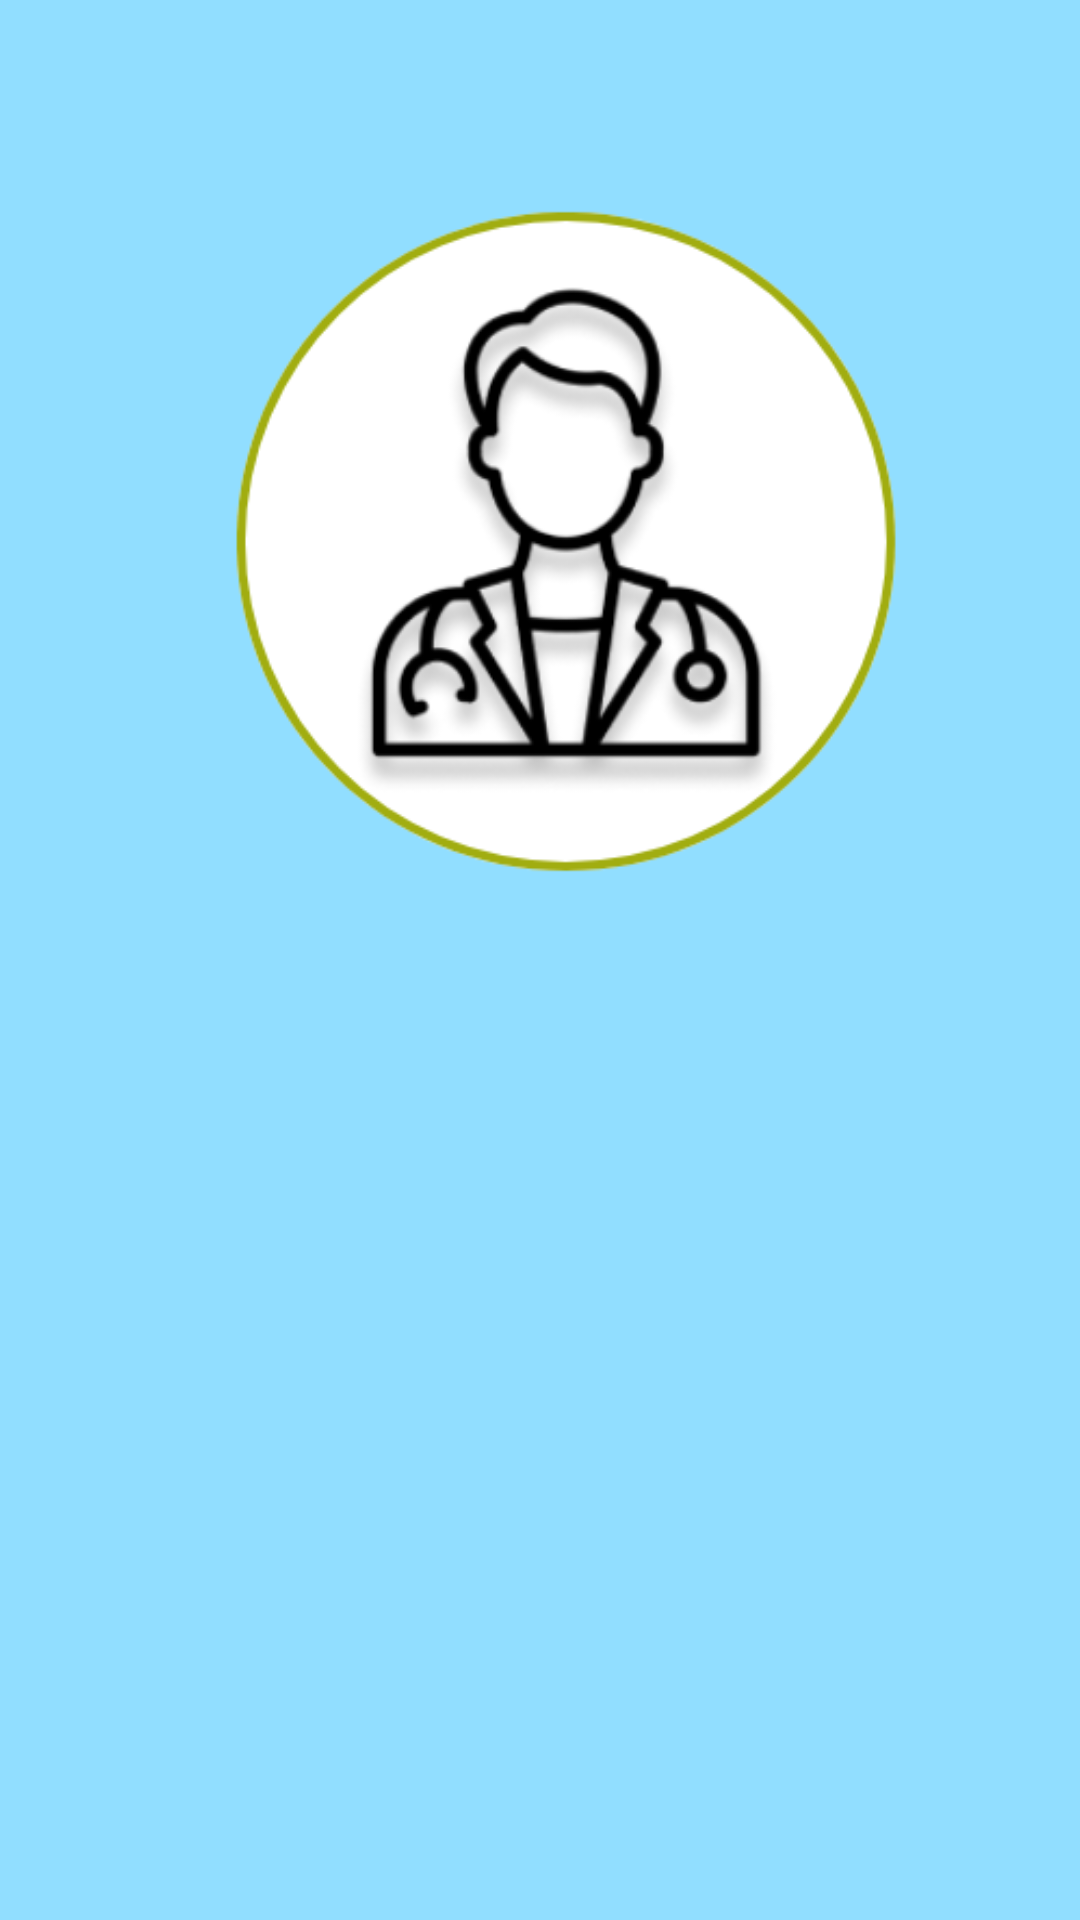

Write the Android layout XML for this screen, with the resource values it uses.
<!-- AndroidManifest.xml: application theme Theme.ERID -->
<!-- res/layout/activity_drqrcode.xml -->
<?xml version="1.0" encoding="utf-8"?>
<androidx.constraintlayout.widget.ConstraintLayout xmlns:android="http://schemas.android.com/apk/res/android"
    xmlns:tools="http://schemas.android.com/tools"
    android:layout_width="match_parent"
    android:layout_height="match_parent"
    xmlns:app="http://schemas.android.com/apk/res-auto"
    android:background="#91DEFF"
    tools:context=".DrQRCodeActivity">

    <TextView
        android:id="@+id/textView26"
        android:layout_width="wrap_content"
        android:layout_height="wrap_content"
        android:fontFamily="sans-serif-black"
        android:text="DOCTOR'S INFORMATION"
        android:textColor="#0C0C0C"
        android:textSize="24sp"
        app:layout_constraintBottom_toBottomOf="parent"
        app:layout_constraintEnd_toEndOf="parent"
        app:layout_constraintHorizontal_bias="0.496"
        app:layout_constraintStart_toStartOf="parent"
        app:layout_constraintTop_toTopOf="parent"
        app:layout_constraintVertical_bias="0.532" />

    <ImageView
        android:id="@+id/imageView6"
        android:layout_width="408dp"
        android:layout_height="361dp"
        android:src="@drawable/doctor"
        app:layout_constraintBottom_toBottomOf="parent"
        app:layout_constraintEnd_toEndOf="parent"
        app:layout_constraintHorizontal_bias="0.333"
        app:layout_constraintStart_toStartOf="parent"
        app:layout_constraintTop_toTopOf="parent"
        app:layout_constraintVertical_bias="0.0"
        tools:ignore="MissingConstraints" />

    <ImageView
        android:id="@+id/btnQRScan"
        android:layout_width="300dp"
        android:layout_height="300dp"
        android:src="@drawable/ic_qr_code"
        app:layout_constraintBottom_toBottomOf="parent"
        app:layout_constraintEnd_toEndOf="parent"
        app:layout_constraintHorizontal_bias="0.414"
        app:layout_constraintStart_toStartOf="parent"
        app:layout_constraintTop_toTopOf="parent"
        app:layout_constraintVertical_bias="0.937"
        tools:ignore="MissingConstraints" />



</androidx.constraintlayout.widget.ConstraintLayout>
<!-- resources referenced by this layout -->
<resources>
  <!-- drawable doctor: png bitmap (drawable-v24, 46322 bytes) -->
  <style name="Theme.ERID" parent="Base.Theme.ERID" />
  <style name="Base.Theme.ERID" parent="Theme.Material3.DayNight.NoActionBar">
          
          
      </style>
</resources>
